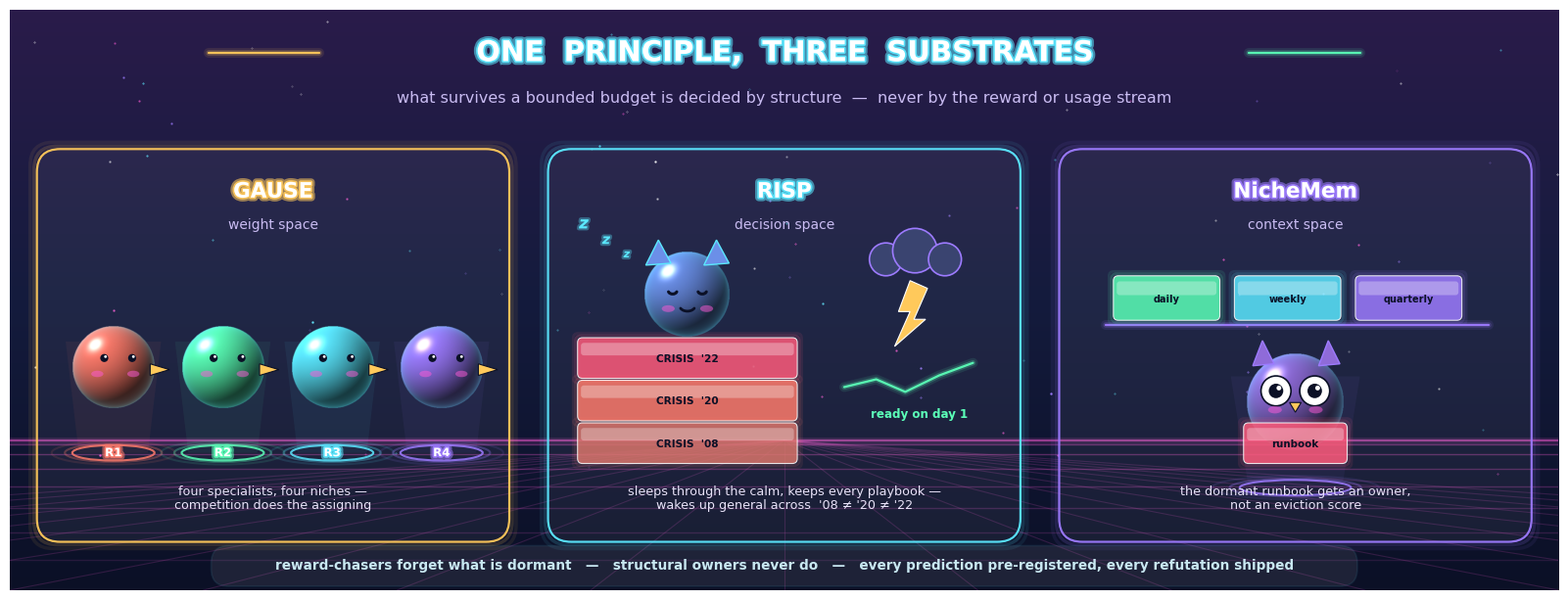

Reproduce this figure in Python.
"""Futuristic neon-holo research banner: shaded 3D-look characters,
synthwave grid, glass panels. GAUSE / RISP / NicheMem."""
import numpy as np
import matplotlib
matplotlib.use("Agg")
import matplotlib.pyplot as plt
import matplotlib.patheffects as pe
from matplotlib.patches import (Circle, Ellipse, FancyBboxPatch, Polygon, Arc)
from matplotlib.colors import LinearSegmentedColormap, to_rgb

plt.rcParams["font.family"] = "Arial Rounded MT Bold"

INK = "#0B1026"
CYAN = "#5BE8FF"
MAGENTA = "#FF5BD8"
VIOLET = "#9D7BFF"
AMBER = "#FFC95B"
MINT = "#5BFFB8"
CORAL = "#FF7B6B"

W, H = 16.0, 6.0
fig, ax = plt.subplots(figsize=(W, H), dpi=170)
ax.set_xlim(0, W); ax.set_ylim(0, H); ax.axis("off")

# ---------------------------------------------------------------- background
grad = np.linspace(0, 1, 512).reshape(-1, 1)
sky = LinearSegmentedColormap.from_list("sky", ["#2A1B4A", "#141B3D",
                                                "#0B1026"])
ax.imshow(grad, extent=(0, W, 0, H), cmap=sky, origin="upper",
          aspect="auto", zorder=0)
rng = np.random.default_rng(5)
for _ in range(90):                                   # starfield
    x, y = rng.uniform(0, W), rng.uniform(1.1, H)
    s = rng.uniform(0.4, 1.6)
    c = rng.choice([CYAN, "white", VIOLET, MAGENTA])
    ax.plot(x, y, ".", ms=s, color=c, alpha=rng.uniform(0.35, 0.9), zorder=1)

# synthwave perspective grid (vanishing point at center horizon)
hy, vx = 1.55, W / 2
for i, t in enumerate(np.linspace(0, 1, 9)[1:]):      # horizontal lines
    y = hy - 1.55 * t ** 1.7
    a = 0.38 - 0.3 * t
    ax.plot([0, W], [y, y], color=MAGENTA, lw=1.0, alpha=max(a, 0.06),
            zorder=1)
for dx in np.linspace(-22, 22, 23):                   # radial verticals
    ax.plot([vx, vx + dx], [hy, 0], color=MAGENTA, lw=0.8, alpha=0.16,
            zorder=1)
ax.plot([0, W], [hy, hy], color=MAGENTA, lw=1.6, alpha=0.5, zorder=1)
ax.plot([0, W], [hy, hy], color=MAGENTA, lw=5, alpha=0.12, zorder=1)

# ------------------------------------------------------------------- helpers
def hexrgb(c):
    return np.array(to_rgb(c))

def ball(ax, x, y, r, color, zorder=6, rim=CYAN):
    """Phong-shaded glossy sphere with neon rim light."""
    N = 240
    u = np.linspace(-1, 1, N)
    xx, yy = np.meshgrid(u, u)
    rr2 = xx ** 2 + yy ** 2
    mask = rr2 <= 1.0
    z = np.sqrt(np.clip(1 - rr2, 0, 1))
    L = np.array([-0.45, 0.55, 0.70]); L = L / np.linalg.norm(L)
    lam = np.clip(xx * L[0] + yy * L[1] + z * L[2], 0, 1)
    spec = lam ** 60
    rimv = np.clip(1 - z, 0, 1) ** 2.2
    base = hexrgb(color)
    img = np.zeros((N, N, 4))
    col = (base * (0.22 + 0.78 * lam[..., None])
           + np.array([1, 1, 1]) * spec[..., None] * 0.85
           + hexrgb(rim) * rimv[..., None] * 0.45)
    img[..., :3] = np.clip(col, 0, 1)
    img[..., 3] = mask.astype(float)
    ax.imshow(img, extent=(x - r, x + r, y - r, y + r), origin="lower",
              zorder=zorder, interpolation="bilinear")

def glow_line(ax, xs, ys, color, lw=1.6, zorder=3):
    for mult, a in ((4.5, 0.10), (2.5, 0.22), (1.0, 0.95)):
        ax.plot(xs, ys, color=color, lw=lw * mult, alpha=a, zorder=zorder,
                solid_capstyle="round")

def glow_text(ax, x, y, s, fs, color, zorder=9, ha="center", weight="bold"):
    t = ax.text(x, y, s, ha=ha, va="center", fontsize=fs, color="white",
                zorder=zorder, fontweight=weight)
    t.set_path_effects([pe.Stroke(linewidth=5.5, foreground=color, alpha=0.55),
                        pe.Stroke(linewidth=2.4, foreground=color, alpha=0.9),
                        pe.Normal()])

def pedestal(ax, x, y, w, color=CYAN, zorder=3):
    """Floating holo ring + light cone."""
    ax.add_patch(Polygon([(x - 0.42 * w, y), (x + 0.42 * w, y),
                          (x + 0.58 * w, y + 1.15), (x - 0.58 * w, y + 1.15)],
                         fc=color, ec="none", alpha=0.06, zorder=zorder))
    for ww, a in ((1.5, 0.12), (1.18, 0.30), (1.0, 0.85)):
        ax.add_patch(Ellipse((x, y), w * ww, 0.16 * ww, fc="none", ec=color,
                             lw=1.5, alpha=a, zorder=zorder + 1))

def slab(ax, x, y, w, h, color, label, fs=7.6, zorder=5):
    """Glowing glass data-slab (futuristic book)."""
    for pad, a in ((0.045, 0.10), (0.02, 0.20)):
        ax.add_patch(FancyBboxPatch((x - w / 2 - pad, y - h / 2 - pad),
                     w + 2 * pad, h + 2 * pad,
                     boxstyle="round,pad=0.01,rounding_size=0.05",
                     fc="none", ec=color, lw=2, alpha=a, zorder=zorder))
    ax.add_patch(FancyBboxPatch((x - w / 2, y - h / 2), w, h,
                 boxstyle="round,pad=0.01,rounding_size=0.05",
                 fc=color, ec="white", lw=0.8, alpha=0.85, zorder=zorder + 1))
    ax.add_patch(FancyBboxPatch((x - w / 2 + 0.03, y + h * 0.08), w - 0.06,
                 h * 0.30, boxstyle="round,pad=0.005,rounding_size=0.03",
                 fc="white", ec="none", alpha=0.30, zorder=zorder + 2))
    ax.text(x, y - 0.01, label, ha="center", va="center", fontsize=fs,
            color=INK, zorder=zorder + 3, fontweight="bold")

def eyes(ax, x, y, r, dx=0.30, closed=False):
    for sx in (-dx, dx):
        if closed:
            ax.add_patch(Arc((x + sx * r * 3, y), 0.55 * r, 0.45 * r,
                             theta1=200, theta2=340, color=INK, lw=2.2,
                             zorder=9, capstyle="round"))
        else:
            ax.add_patch(Circle((x + sx * r * 3, y), 0.26 * r, fc=INK,
                                ec="none", zorder=9))
            ax.add_patch(Circle((x + sx * r * 3 + 0.08 * r, y + 0.09 * r),
                                0.09 * r, fc="white", ec="none", zorder=10))

def blushes(ax, x, y, r):
    for sx in (-1, 1):
        ax.add_patch(Ellipse((x + sx * 0.62 * r, y - 0.28 * r), 0.42 * r,
                             0.22 * r, fc=MAGENTA, ec="none", alpha=0.5,
                             zorder=9))

def smile(ax, x, y, w):
    ax.add_patch(Arc((x, y), w, 0.7 * w, theta1=200, theta2=340, color=INK,
                     lw=2.0, zorder=9, capstyle="round"))

# --------------------------------------------------------------------- title
glow_text(ax, W / 2, 5.55, "ONE  PRINCIPLE,  THREE  SUBSTRATES", 21, CYAN)
sub = ax.text(W / 2, 5.08,
              "what survives a bounded budget is decided by structure  —  never by the reward or usage stream",
              ha="center", va="center", fontsize=11.5, color="#C9BCF2",
              zorder=9)
for x0, c in ((2.05, AMBER), (13.95, MINT)):
    glow_line(ax, [x0, x0 + 1.15] if x0 < 8 else [x0 - 1.15, x0],
              [5.55, 5.55], c, lw=1.6, zorder=8)

# -------------------------------------------------------------------- panels
panels = [(0.30, "GAUSE", "weight space", AMBER),
          (5.58, "RISP", "decision space", CYAN),
          (10.86, "NicheMem", "context space", VIOLET)]
for x0, name, subt, neon in panels:
    for pad, a in ((0.07, 0.08), (0.03, 0.16)):
        ax.add_patch(FancyBboxPatch((x0 - pad, 0.52 - pad), 4.84 + 2 * pad,
                     4.02 + 2 * pad,
                     boxstyle="round,pad=0.02,rounding_size=0.24",
                     fc="none", ec=neon, lw=2.5, alpha=a, zorder=2))
    ax.add_patch(FancyBboxPatch((x0, 0.52), 4.84, 4.02,
                 boxstyle="round,pad=0.02,rounding_size=0.24",
                 fc="white", ec="none", alpha=0.055, zorder=2))
    ax.add_patch(FancyBboxPatch((x0, 0.52), 4.84, 4.02,
                 boxstyle="round,pad=0.02,rounding_size=0.24",
                 fc="none", ec=neon, lw=1.6, alpha=0.95, zorder=3))
    glow_text(ax, x0 + 2.42, 4.12, name, 15.5, neon)
    ax.text(x0 + 2.42, 3.73, subt, ha="center", fontsize=10,
            color="#C9BCF2", zorder=6)

# ---- GAUSE: four glossy orb-finches on holo pedestals ----
cols = [CORAL, MINT, CYAN, VIOLET]
labs = ["R1", "R2", "R3", "R4"]
for i, (c, rl) in enumerate(zip(cols, labs)):
    x = 1.07 + i * 1.13
    pedestal(ax, x, 1.42, 0.85, color=c)
    ball(ax, x, 2.30, 0.42, c)
    ax.add_patch(Polygon([(x + 0.38, 2.34), (x + 0.58, 2.28),
                          (x + 0.38, 2.22)], fc=AMBER, ec=INK, lw=0.8,
                         zorder=9))                       # beak
    eyes(ax, x + 0.05, 2.40, 0.16)
    blushes(ax, x + 0.02, 2.32, 0.30)
    glow_text(ax, x, 1.42, rl, 8.5, c)
ax.text(2.72, 0.84, "four specialists, four niches —\ncompetition does the assigning",
        ha="center", fontsize=9.2, color="#E8E2F8", zorder=6,
        linespacing=1.15)

# ---- RISP: orb-cat asleep on glowing data slabs; storm + holo chart ----
slab(ax, 7.0, 1.52, 2.25, 0.40, "#D9756B", "CRISIS  '08")
slab(ax, 7.0, 1.96, 2.25, 0.40, CORAL, "CRISIS  '20")
slab(ax, 7.0, 2.40, 2.25, 0.40, "#FF5B7B", "CRISIS  '22")
ball(ax, 7.0, 3.06, 0.44, "#6B8FE8")
for ex in (-0.30, 0.30):                                  # ears
    ax.add_patch(Polygon([(7.0 + ex - 0.13, 3.36), (7.0 + ex, 3.62),
                          (7.0 + ex + 0.13, 3.38)], fc="#6B8FE8", ec=CYAN,
                         lw=1.0, zorder=8))
eyes(ax, 7.0, 3.10, 0.17, closed=True)
blushes(ax, 7.0, 3.00, 0.32)
smile(ax, 7.0, 2.94, 0.16)
for i, (dx, dy, fs) in enumerate([(-0.66, 0.38, 8), (-0.88, 0.52, 10),
                                  (-1.12, 0.68, 12)]):
    t = ax.text(7.0 + dx, 3.06 + dy, "z", fontsize=fs, color=CYAN,
                style="italic", fontweight="bold", zorder=9)
    t.set_path_effects([pe.Stroke(linewidth=3, foreground=CYAN, alpha=0.35),
                        pe.Normal()])
# storm cloud + glowing bolt
for dx, dy, r in [(-0.30, 0, 0.17), (0, 0.09, 0.23), (0.31, 0, 0.17)]:
    ax.add_patch(Circle((9.35 + dx, 3.42 + dy), r, fc="#3A4470", ec=VIOLET,
                        lw=1.2, zorder=6))
bolt = Polygon([(9.30, 3.20), (9.18, 2.88), (9.30, 2.88), (9.14, 2.52),
                (9.46, 2.80), (9.34, 2.80), (9.48, 3.12)],
               fc=AMBER, ec="white", lw=0.8, zorder=7)
ax.add_patch(bolt)
glow_line(ax, [8.62, 8.95, 9.25, 9.60, 9.95],
          [2.10, 2.18, 2.05, 2.22, 2.35], MINT, lw=1.6, zorder=6)
ax.text(9.40, 1.78, "ready on day 1", ha="center", fontsize=8.6,
        color=MINT, zorder=7, fontweight="bold")
ax.text(8.0, 0.84, "sleeps through the calm, keeps every playbook —\nwakes up general across  '08 ≠ '20 ≠ '22",
        ha="center", fontsize=9.2, color="#E8E2F8", zorder=6,
        linespacing=1.15)

# ---- NicheMem: orb-owl with goggle eyes hugging the runbook card ----
for i, (lab, c) in enumerate([("daily", MINT), ("weekly", CYAN),
                              ("quarterly", VIOLET)]):
    slab(ax, 11.95 + i * 1.25, 3.02, 1.08, 0.44, c, lab, 7.0)
glow_line(ax, [11.32, 15.28], [2.74, 2.74], VIOLET, lw=1.6, zorder=3)
pedestal(ax, 13.28, 1.06, 1.15, color=VIOLET)
ball(ax, 13.28, 1.95, 0.50, "#8F6BD9")
for ex in (-0.34, 0.34):                                  # tufts
    ax.add_patch(Polygon([(13.28 + ex - 0.10, 2.32), (13.28 + ex, 2.58),
                          (13.28 + ex + 0.12, 2.34)], fc="#8F6BD9",
                         ec=VIOLET, lw=1.0, zorder=8))
for ex in (-0.20, 0.20):                                  # goggle eyes
    ax.add_patch(Circle((13.28 + ex, 2.06), 0.155, fc="white", ec=INK,
                        lw=1.2, zorder=9))
    ax.add_patch(Circle((13.28 + ex, 2.06), 0.075, fc=INK, zorder=10))
    ax.add_patch(Circle((13.28 + ex + 0.03, 2.09), 0.025, fc="white",
                        zorder=11))
ax.add_patch(Polygon([(13.22, 1.94), (13.34, 1.94), (13.28, 1.84)],
                     fc=AMBER, ec=INK, lw=0.8, zorder=9))
blushes(ax, 13.28, 1.96, 0.34)
slab(ax, 13.28, 1.52, 1.05, 0.40, "#FF5B7B", "runbook", 7.4, zorder=8)
ax.text(13.28, 0.84, "the dormant runbook gets an owner,\nnot an eviction score",
        ha="center", fontsize=9.2, color="#E8E2F8", zorder=6,
        linespacing=1.15)

# -------------------------------------------------------------------- footer
ax.add_patch(FancyBboxPatch((2.1, 0.06), 11.8, 0.38,
             boxstyle="round,pad=0.02,rounding_size=0.18", fc="white",
             ec=CYAN, lw=1.2, alpha=0.08, zorder=6))
ax.text(8, 0.25, "reward-chasers forget what is dormant   —   structural owners never do   —   every prediction pre-registered, every refutation shipped",
        ha="center", va="center", fontsize=9.8, color="#C9E8F2", zorder=7,
        fontweight="bold")

fig.tight_layout(pad=0.25)
fig.savefig("research_banner.png", facecolor=INK, bbox_inches="tight")
print("saved research_banner.png")
